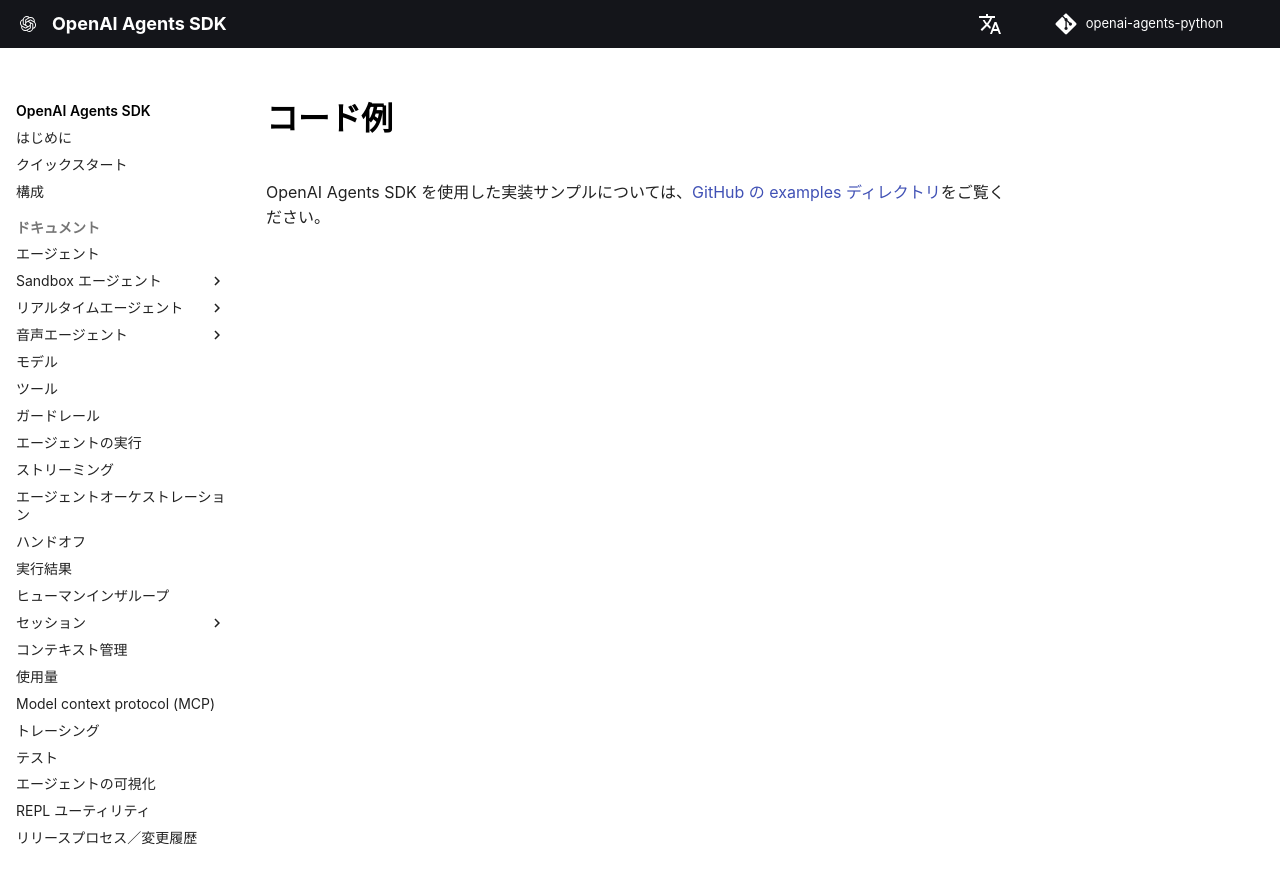

repository: garnet-labs/openai-agents-python · page: ja/examples/index.html · generator: mkdocs

---
search:
  exclude: true
---
# コード例

OpenAI Agents SDK を使用した実装サンプルについては、[GitHub の examples ディレクトリ](https://github.com/openai/openai-agents-python/tree/main/examples)をご覧ください。
